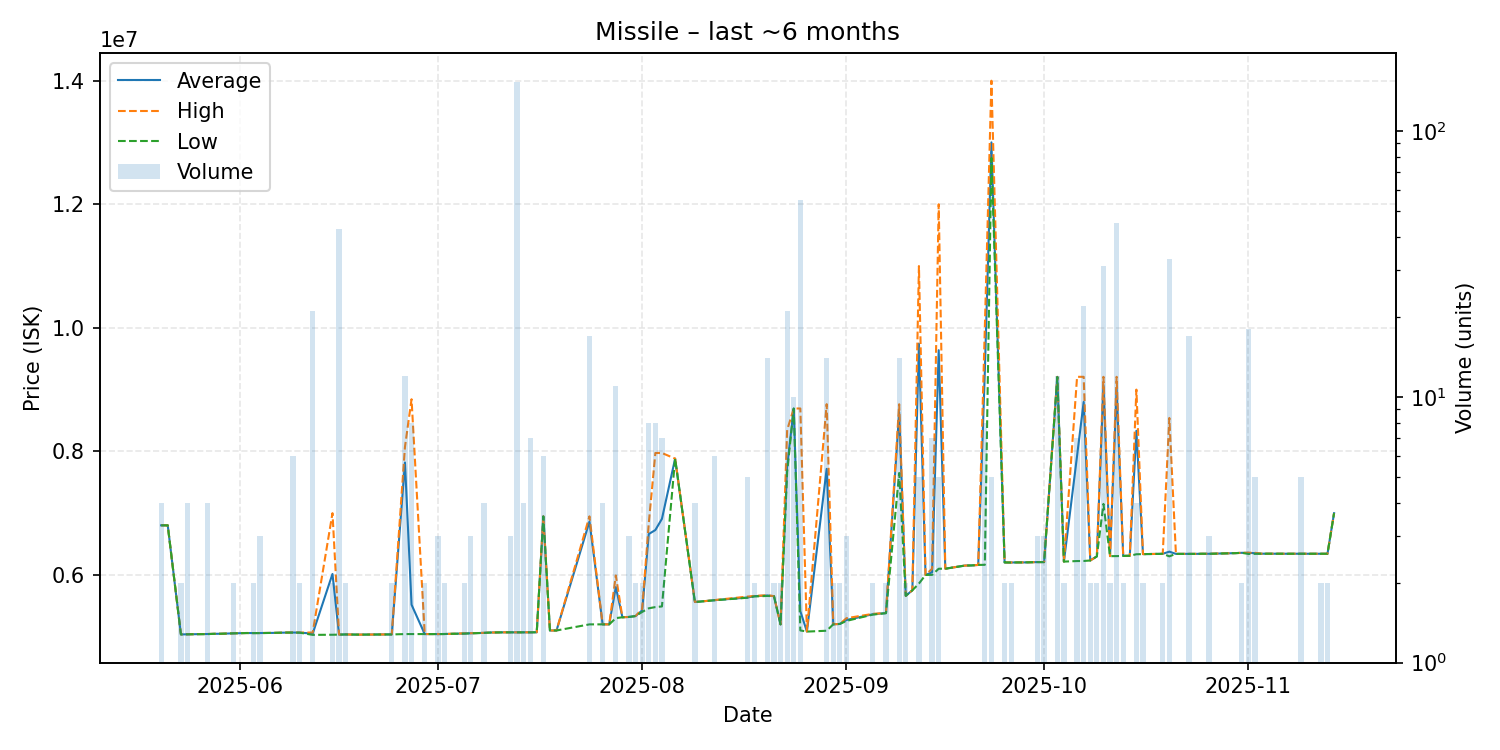

Data behind this chart, as committed beside it:
date, average, highest, lowest, order_count, volume
2025-05-20, 6803000, 6803000, 6803000, 1, 4
2025-05-21, 6803000, 6803000, 6803000, 1, 1
2025-05-23, 5037500, 5038000, 5037000, 2, 2
2025-05-24, 5039000, 5039000, 5039000, 4, 4
2025-05-25, 5041000, 5041000, 5041000, 1, 1
2025-05-27, 5043750, 5044000, 5042000, 3, 4
2025-05-28, 5047000, 5047000, 5047000, 1, 1
2025-05-29, 5048000, 5048000, 5048000, 1, 1
2025-05-31, 5055000, 5055000, 5055000, 2, 2
2025-06-02, 5060000, 5060000, 5060000, 1, 1
2025-06-03, 5059000, 5059000, 5059000, 2, 2
2025-06-04, 5059667, 5060000, 5059000, 2, 3
2025-06-06, 5062000, 5062000, 5062000, 1, 1
2025-06-08, 5067000, 5067000, 5067000, 1, 1
2025-06-09, 5067833, 5069000, 5067000, 4, 6
2025-06-10, 5066500, 5067000, 5066000, 2, 2
2025-06-12, 5050810, 5068000, 5030000, 5, 21
2025-06-15, 6016000, 7000000, 5032000, 2, 2
2025-06-16, 5034023, 5035000, 5034000, 3, 43
2025-06-17, 5037000, 5037000, 5037000, 1, 2
2025-06-19, 5034000, 5034000, 5034000, 1, 1
2025-06-23, 5037000, 5037000, 5037000, 1, 1
2025-06-24, 5037500, 5038000, 5037000, 2, 2
2025-06-26, 7819917, 8072000, 5043000, 3, 12
2025-06-27, 5518250, 8844000, 5043000, 3, 8
2025-06-29, 5043000, 5043000, 5043000, 2, 2
2025-06-30, 5043000, 5043000, 5043000, 1, 1
2025-07-01, 5043000, 5043000, 5043000, 1, 3
2025-07-02, 5044000, 5044000, 5044000, 2, 2
2025-07-03, 5047000, 5047000, 5047000, 1, 1
2025-07-05, 5052500, 5055000, 5050000, 2, 2
2025-07-06, 5056333, 5057000, 5055000, 3, 3
2025-07-08, 5062250, 5063000, 5062000, 3, 4
2025-07-09, 5068000, 5068000, 5068000, 1, 1
2025-07-11, 5071000, 5071000, 5071000, 1, 1
2025-07-12, 5071000, 5071000, 5071000, 3, 3
2025-07-13, 5071000, 5071000, 5071000, 4, 153
2025-07-14, 5071000, 5071000, 5071000, 2, 4
2025-07-15, 5071429, 5072000, 5071000, 2, 7
2025-07-16, 5072000, 5072000, 5072000, 1, 1
2025-07-17, 6947833, 6949000, 6947000, 4, 6
2025-07-18, 5101000, 5101000, 5101000, 1, 1
2025-07-19, 5101000, 5101000, 5101000, 1, 1
2025-07-24, 6864647, 6949000, 5200000, 8, 17
2025-07-26, 5200750, 5201000, 5200000, 2, 4
2025-07-27, 5200000, 5200000, 5200000, 1, 1
2025-07-28, 5803636, 5991000, 5301000, 4, 11
2025-07-29, 5315000, 5315000, 5315000, 1, 1
2025-07-30, 5320000, 5320000, 5320000, 1, 3
2025-07-31, 5335000, 5335000, 5335000, 2, 2
2025-08-01, 5425500, 5450000, 5401000, 2, 2
2025-08-02, 6662250, 6834000, 5460000, 2, 8
2025-08-03, 6727000, 7974000, 5480000, 2, 8
2025-08-04, 6908714, 7974000, 5490000, 4, 7
2025-08-06, 7883000, 7883000, 7883000, 1, 1
2025-08-09, 5561750, 5563999, 5561000, 2, 4
2025-08-11, 5581000, 5581000, 5581000, 1, 1
2025-08-12, 5591500, 5593500, 5590500, 4, 6
2025-08-17, 5634800, 5650000, 5631000, 2, 5
2025-08-18, 5656000, 5660000, 5652000, 2, 2
... 65 more rows
